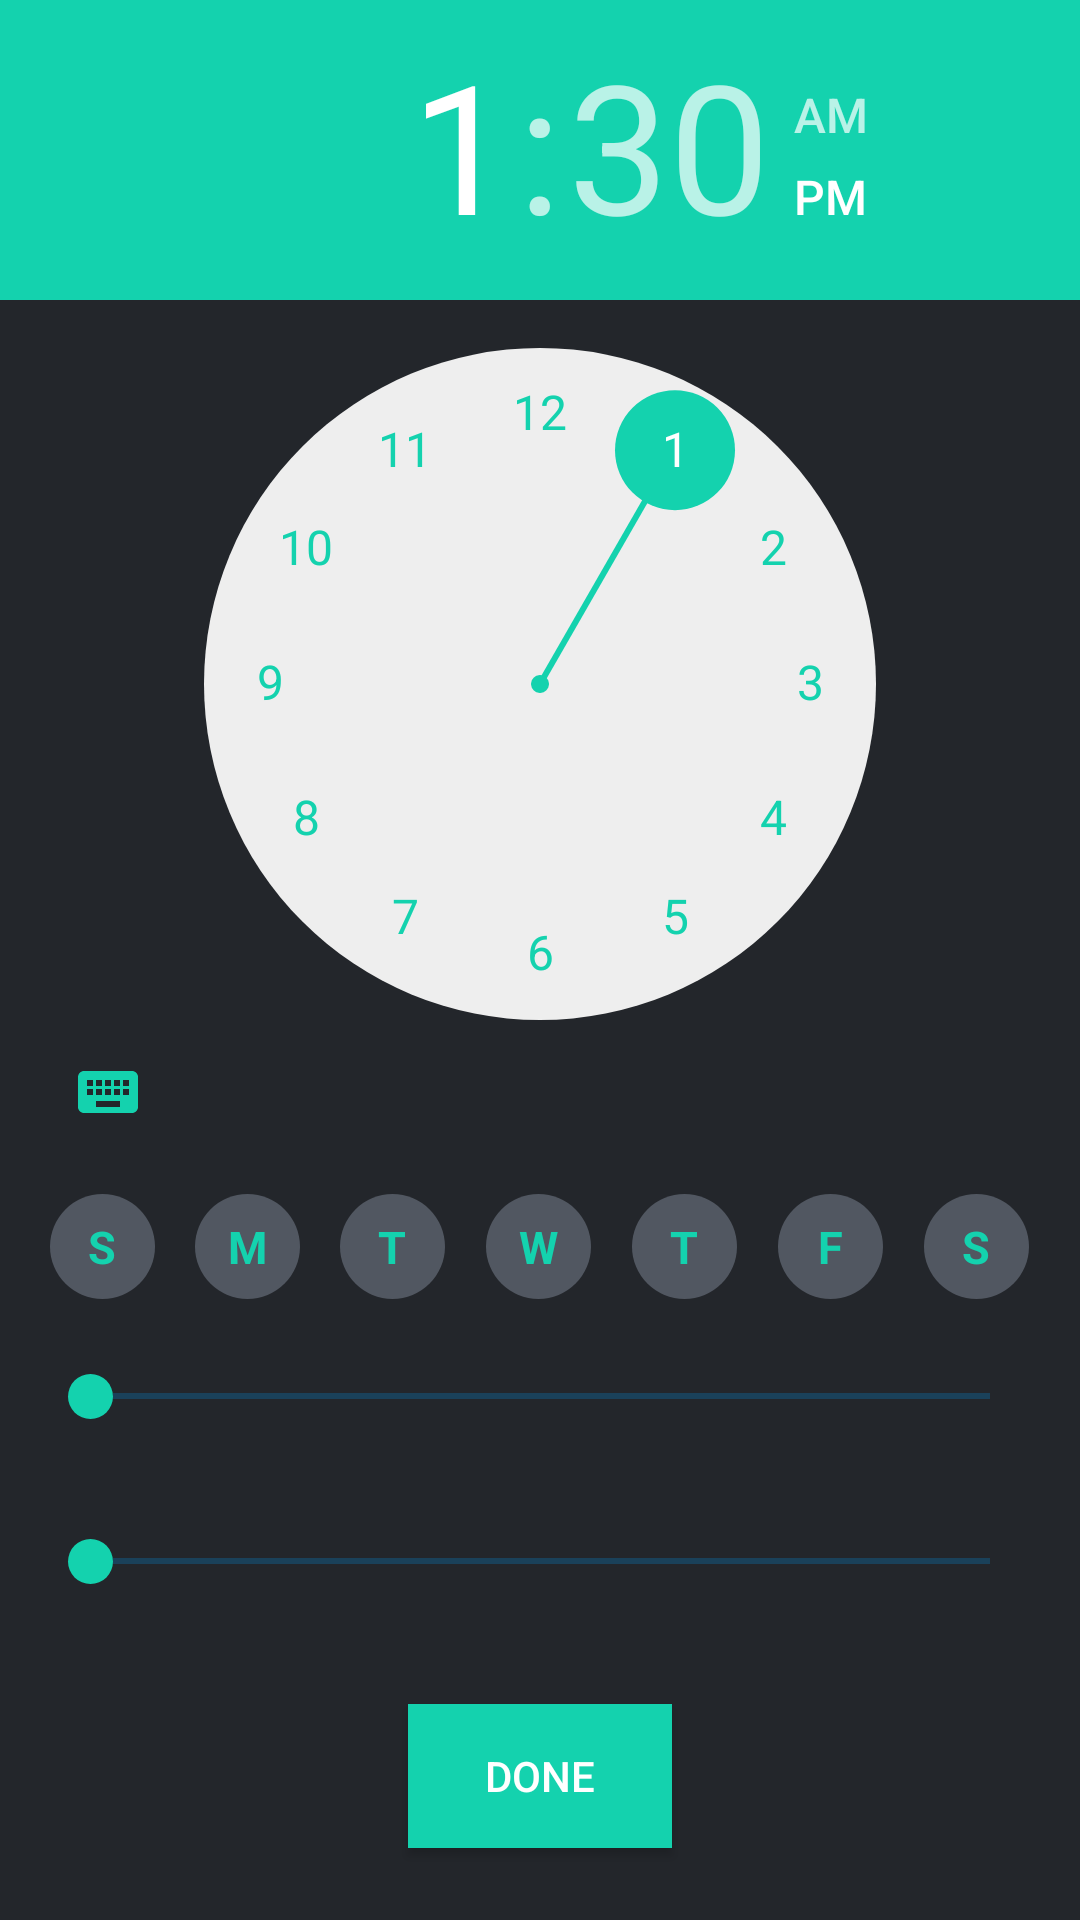

Layout XML and referenced resources for this Android screen:
<!-- AndroidManifest.xml: application theme AppTheme -->
<!-- res/layout/activity_time_picker.xml -->
<?xml version="1.0" encoding="utf-8"?>
<ScrollView xmlns:android="http://schemas.android.com/apk/res/android"
    android:layout_width="match_parent"
    android:layout_height="match_parent"
    android:background="@color/colorPrimaryDark"
    android:gravity="center"
    android:orientation="vertical">

    <LinearLayout
        android:layout_width="match_parent"
        android:layout_height="match_parent"
        android:gravity="center"
        android:orientation="vertical">

        <TimePicker
            android:id="@+id/time_picker"
            android:layout_width="wrap_content"
            android:layout_height="wrap_content"
            android:layout_centerInParent="true"
            android:theme="@style/DialogTheme"
            android:timePickerMode="clock" />


        <CheckBox
            android:visibility="gone"
            android:id="@+id/time_picker_checkbox"
            android:layout_width="wrap_content"
            android:layout_height="wrap_content"
            android:layout_above="@+id/time_picker"
            android:layout_centerHorizontal="true"
            android:layout_gravity="left"
            android:layout_marginLeft="25dp"
            android:layout_marginTop="10dp"
            android:buttonTint="@color/white"
            android:text="Everyday"
            android:textColor="@color/colorAccent"
            android:textSize="16sp" />

        <TextView
            android:id="@+id/tvSKNote"
            android:layout_width="wrap_content"
            android:layout_height="wrap_content"
            android:layout_gravity="left"
            android:layout_marginLeft="30dp"
            android:layout_marginTop="20dp"
            android:text="Select Value"
            android:textColor="@color/colorAccent"
            android:textSize="16sp"
            android:visibility="gone" />


        <LinearLayout
            android:visibility="visible"
            android:layout_width="match_parent"
            android:layout_height="wrap_content"
            android:layout_marginLeft="10dp"
            android:layout_marginTop="5dp"
            android:layout_marginRight="10dp"
            android:layout_marginBottom="10dp"
            android:orientation="horizontal">

            <LinearLayout
                android:gravity="center"
                android:layout_width="wrap_content"
                android:layout_height="wrap_content"
                android:layout_weight="1">

                <TextView
                    android:id="@+id/tvSun"
                    android:layout_width="wrap_content"
                    android:layout_height="wrap_content"
                    android:layout_margin="5dp"
                    android:background="@drawable/unselected_day"
                    android:gravity="center"
                    android:text="S"
                    android:textColor="@color/appGreen"
                    android:textSize="15sp"
                    android:textStyle="bold" />

            </LinearLayout>

            <LinearLayout
                android:layout_width="wrap_content"
                android:layout_height="wrap_content"
                android:gravity="center"
                android:layout_weight="1">

                <TextView
                    android:id="@+id/tvMon"
                    android:layout_width="wrap_content"
                    android:layout_height="wrap_content"
                    android:layout_margin="5dp"
                    android:background="@drawable/unselected_day"
                    android:gravity="center"
                    android:text="M"
                    android:textColor="@color/appGreen"
                    android:textSize="15sp"
                    android:textStyle="bold" />
            </LinearLayout>

            <LinearLayout
                android:layout_width="wrap_content"
                android:gravity="center"
                android:layout_height="wrap_content"
                android:layout_weight="1">

                <TextView
                    android:id="@+id/tvTue"
                    android:layout_width="wrap_content"
                    android:layout_height="wrap_content"
                    android:layout_margin="5dp"
                    android:background="@drawable/unselected_day"
                    android:gravity="center"
                    android:text="T"
                    android:textColor="@color/appGreen"
                    android:textSize="15sp"
                    android:textStyle="bold" />
            </LinearLayout>

            <LinearLayout
                android:layout_width="wrap_content"
                android:gravity="center"
                android:layout_height="wrap_content"
                android:layout_weight="1">

                <TextView
                    android:id="@+id/tvWed"
                    android:layout_width="wrap_content"
                    android:layout_height="wrap_content"
                    android:layout_margin="5dp"
                    android:background="@drawable/unselected_day"
                    android:gravity="center"
                    android:text="W"
                    android:textColor="@color/appGreen"
                    android:textSize="15sp"
                    android:textStyle="bold" />
            </LinearLayout>

            <LinearLayout
                android:layout_width="wrap_content"
                android:gravity="center"
                android:layout_height="wrap_content"
                android:layout_weight="1">

                <TextView
                    android:id="@+id/tvThr"
                    android:layout_width="wrap_content"
                    android:layout_height="wrap_content"
                    android:layout_margin="5dp"
                    android:background="@drawable/unselected_day"
                    android:gravity="center"
                    android:text="T"
                    android:textColor="@color/appGreen"
                    android:textSize="15sp"
                    android:textStyle="bold" />
            </LinearLayout>

            <LinearLayout
                android:layout_width="wrap_content"
                android:gravity="center"
                android:layout_height="wrap_content"
                android:layout_weight="1">

                <TextView
                    android:id="@+id/tvFri"
                    android:layout_width="wrap_content"
                    android:layout_height="wrap_content"
                    android:layout_margin="5dp"
                    android:background="@drawable/unselected_day"
                    android:gravity="center"
                    android:text="F"
                    android:textColor="@color/appGreen"
                    android:textSize="15sp"
                    android:textStyle="bold" />
            </LinearLayout>

            <LinearLayout
                android:layout_width="wrap_content"
                android:gravity="center"
                android:layout_height="wrap_content"
                android:layout_weight="1">

                <TextView
                    android:id="@+id/tvSat"
                    android:layout_width="wrap_content"
                    android:layout_height="wrap_content"
                    android:layout_margin="5dp"
                    android:background="@drawable/unselected_day"
                    android:gravity="center"
                    android:text="S"
                    android:textColor="@color/appGreen"
                    android:textSize="15sp"
                    android:textStyle="bold" />
            </LinearLayout>


        </LinearLayout>

        <SeekBar
            android:id="@+id/skIntensity"
            android:layout_width="match_parent"
            android:layout_height="wrap_content"
            android:layout_marginLeft="20dp"
            android:layout_marginRight="20dp"
            android:layout_marginBottom="20dp"
            android:max="@string/fan_speed"
            android:padding="10dp"
            android:progressBackgroundTint="@color/appblue"
            android:thumb="@drawable/circle_thumb" />

        <SeekBar
            android:id="@+id/skDimmer"
            android:layout_width="match_parent"
            android:layout_height="wrap_content"
            android:layout_marginLeft="20dp"
            android:layout_marginRight="20dp"
            android:layout_marginBottom="20dp"
            android:max="@string/dimmer_1_speed"
            android:padding="10dp"
            android:progressBackgroundTint="@color/appblue"
            android:thumb="@drawable/circle_thumb" />




        <RadioGroup
            android:id="@+id/rgFan"
            android:layout_width="match_parent"
            android:layout_height="wrap_content"
            android:layout_gravity="center"
            android:gravity="center"
            android:orientation="horizontal"
            android:visibility="gone">

            <RadioButton
                android:id="@+id/rb0"
                android:layout_width="wrap_content"
                android:layout_height="wrap_content"
                android:checked="true"
                android:padding="5dp"
                android:text="0"
                android:textColor="@color/white"
                android:theme="@style/MyRadioButton" />

            <RadioButton
                android:id="@+id/rb25"
                android:layout_width="wrap_content"
                android:layout_height="wrap_content"
                android:padding="5dp"
                android:text="25"
                android:textColor="@color/white"
                android:theme="@style/MyRadioButton" />

            <RadioButton
                android:id="@+id/rb50"
                android:layout_width="wrap_content"
                android:layout_height="wrap_content"
                android:padding="5dp"
                android:text="50"
                android:textColor="@color/white"
                android:theme="@style/MyRadioButton" />

            <RadioButton
                android:id="@+id/rb75"
                android:layout_width="wrap_content"
                android:layout_height="wrap_content"
                android:padding="5dp"
                android:text="75"
                android:textColor="@color/white"
                android:theme="@style/MyRadioButton" />

            <RadioButton
                android:id="@+id/rb100"
                android:layout_width="wrap_content"
                android:layout_height="wrap_content"
                android:padding="5dp"
                android:text="100"
                android:textColor="@color/white"
                android:theme="@style/MyRadioButton" />


        </RadioGroup>


        <Button
            android:id="@+id/done"
            android:layout_width="wrap_content"
            android:layout_height="wrap_content"
            android:layout_below="@+id/time_picker"
            android:layout_centerHorizontal="true"
            android:layout_marginTop="10dp"
            android:background="@color/colorAccent"
            android:gravity="center"
            android:text="Done"
            android:layout_marginBottom="15dp"
            android:textColor="@android:color/white" />

    </LinearLayout>

</ScrollView>
<!-- resources referenced by this layout -->
<resources>
  <color name="appGreen">#14D2AE</color>
  <color name="appblue">#0091E1</color>
  <color name="colorAccent">#14D2AE</color>
  <color name="colorPrimaryDark">#23262b</color>
  <color name="white">#fafafa</color>
  <!-- drawable circle_thumb (drawable) -->
  <?xml version="1.0" encoding="utf-8"?>
  <shape
      xmlns:android="http://schemas.android.com/apk/res/android"
      android:shape="oval">
  
      <solid
          android:color="@color/appGreen"/>
  
      <size
          android:width="15dp"
          android:height="15dp"/>
  </shape>
  <!-- drawable unselected_day (drawable) -->
  <?xml version="1.0" encoding="utf-8"?>
  <shape
      xmlns:android="http://schemas.android.com/apk/res/android"
      android:shape="oval">
  
      <solid
          android:color="@color/appTheme"/>
  
      <size
          android:width="35dp"
          android:height="35dp"/>
  </shape>
  <string name="dimmer_1_speed">100</string>
  <string name="fan_speed">5</string>
  <style name="DialogTheme" parent="Theme.AppCompat.Light.Dialog">
          <item name="colorAccent">@color/appGreen</item>
          <item name="colorControlNormal">@color/appGreen</item>
          <item name="android:textColor">@color/appGreen</item>
          <item name="android:textColorHighlight">@color/white</item>
          <item name="android:textColorPrimary">@color/appGreen</item>
  
      </style>
  <style name="MyRadioButton" parent="Theme.AppCompat.Light">
          <item name="colorControlNormal">@color/white</item>
          <item name="colorControlActivated">@color/appGreen</item>
      </style>
  <style name="AppTheme" parent="Theme.AppCompat.Light.NoActionBar">
  
          <item name="colorPrimary">@color/colorPrimary</item>
          <item name="colorPrimaryDark">@color/colorPrimaryDark</item>
          <item name="colorAccent">@color/colorAccent</item>
          <item name="android:popupMenuStyle">@style/PopupMenu</item>
          <item name="textAppearanceLargePopupMenu">@style/myPopupMenuTextAppearanceLarge</item>
          <item name="android:textAppearanceLargePopupMenu">@style/myPopupMenuTextAppearanceLarge
          </item>
          <item name="textAppearanceSmallPopupMenu">@style/myPopupMenuTextAppearanceSmall</item>
          <item name="android:textAppearanceSmallPopupMenu">@style/myPopupMenuTextAppearanceSmall
          </item>
  
      </style>
  <color name="appTheme">#515761</color>
  <color name="colorPrimary">#00000000</color>
  <style name="PopupMenu" parent="@android:style/Widget.PopupMenu">
          <item name="android:itemBackground">@drawable/pop_up_back</item>
      </style>
  <style name="myPopupMenuTextAppearanceLarge" parent="@style/TextAppearance.AppCompat.Light.Widget.PopupMenu.Large">
          <item name="android:textColor">#FFFFFF</item>
      </style>
  <style name="myPopupMenuTextAppearanceSmall" parent="@style/TextAppearance.AppCompat.Light.Widget.PopupMenu.Small">
          <item name="android:textColor">#FFFFFF</item>
      </style>
  <!-- drawable pop_up_back (drawable-v24) -->
  <?xml version="1.0" encoding="utf-8"?>
  <selector
      xmlns:android="http://schemas.android.com/apk/res/android">
      <item android:state_pressed="true">
          <color
              android:color="@color/appTheme"/>
      </item>
      <item>
          <color
              android:color="@color/colorPrimaryDark"/>
      </item>
  </selector>
</resources>
